2-way image classification set "grid_smoke_version" from GitHub (alterapars/wildfire_hackathon); label vocabulary: grid no smoke, grid smoke.

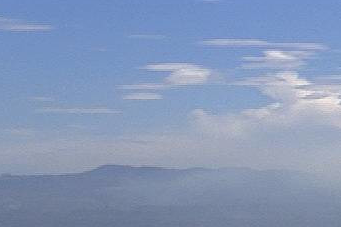
Label: grid smoke

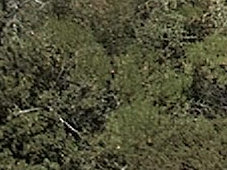
Label: grid no smoke

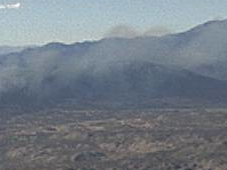
Label: grid smoke

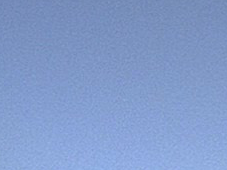
Label: grid no smoke

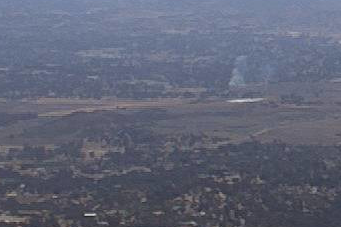
Label: grid smoke

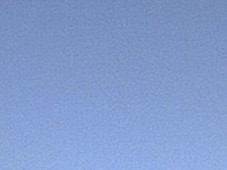
Label: grid no smoke
